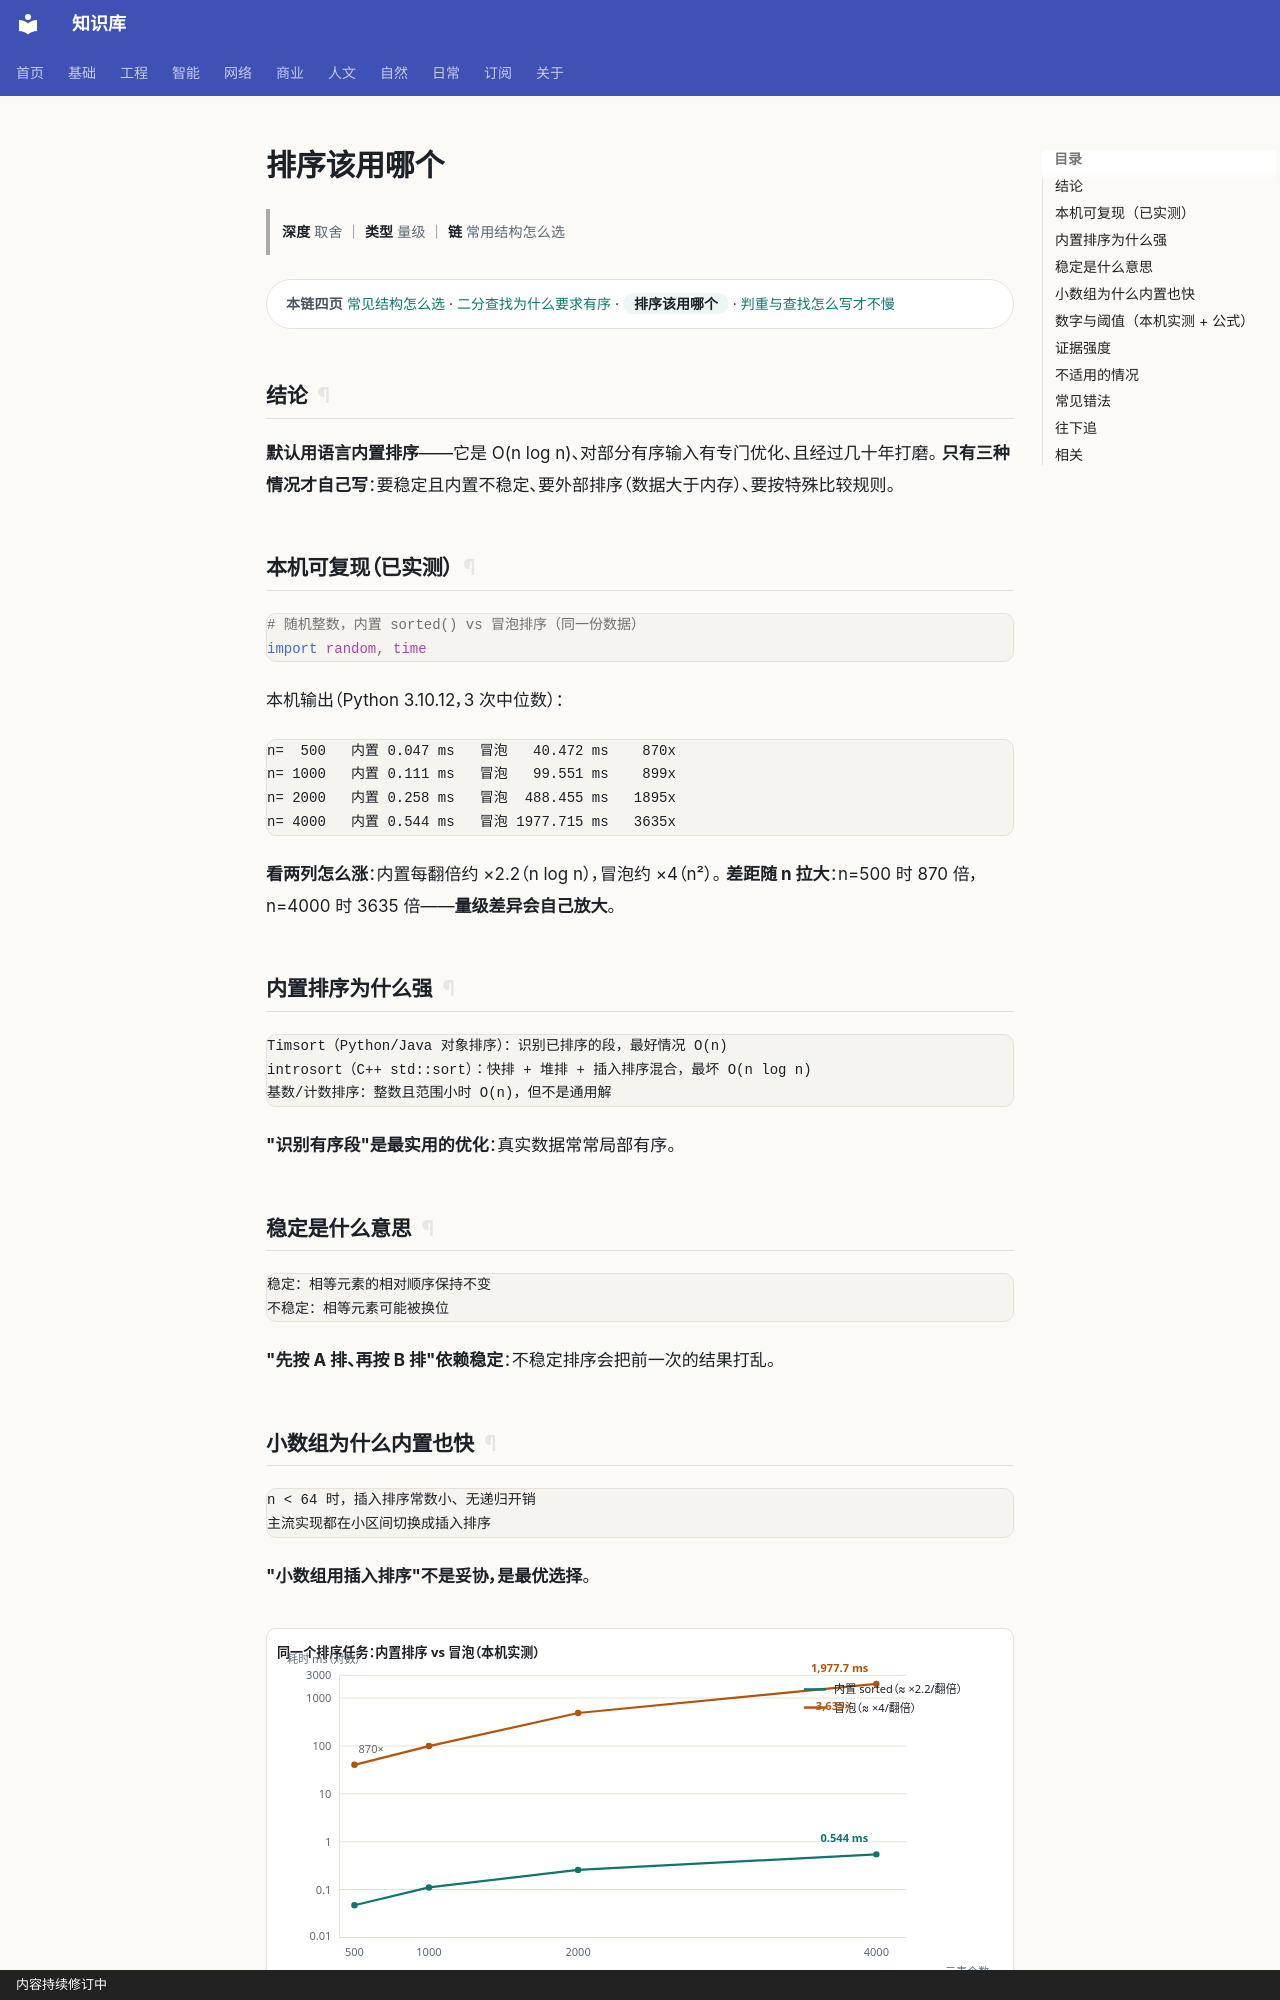

repository: gh503/kb · page: 工程/算法与数据结构/排序该用哪个/index.html · generator: mkdocs · copyright: 内容持续修订中

# 排序该用哪个

> **深度** 取舍 ｜ **类型** 量级 ｜ **链** 常用结构怎么选

<div class="kb-chain" markdown>
<span class="kb-chain__label">本链四页</span> [常见结构怎么选](常见结构怎么选.md) · [二分查找为什么要求有序](二分查找为什么要求有序.md) · <span class="kb-chain__now">排序该用哪个</span> · [判重与查找怎么写才不慢](判重与查找怎么写才不慢.md)
</div>





## 结论

**默认用语言内置排序**——它是 O(n log n)、对部分有序输入有专门优化、且经过几十年打磨。
**只有三种情况才自己写**：要稳定且内置不稳定、要外部排序（数据大于内存）、要按特殊比较规则。

## 本机可复现（已实测）

```python
# 随机整数，内置 sorted() vs 冒泡排序（同一份数据）
import random, time
```

本机输出（Python 3.10.12，3 次中位数）：

```text
n=  500   内置 0.047 ms   冒泡   40.472 ms    870x
n= 1000   内置 0.111 ms   冒泡   99.551 ms    899x
n= 2000   内置 0.258 ms   冒泡  488.455 ms   1895x
n= 4000   内置 0.544 ms   冒泡 1977.715 ms   3635x
```

**看两列怎么涨**：内置每翻倍约 ×2.2（n log n），冒泡约 ×4（n²）。
**差距随 n 拉大**：n=500 时 870 倍，n=4000 时 3635 倍——**量级差异会自己放大**。

## 内置排序为什么强

```text
Timsort（Python/Java 对象排序）：识别已排序的段，最好情况 O(n)
introsort（C++ std::sort）：快排 + 堆排 + 插入排序混合，最坏 O(n log n)
基数/计数排序：整数且范围小时 O(n)，但不是通用解
```

**"识别有序段"是最实用的优化**：真实数据常常局部有序。

## 稳定是什么意思

```text
稳定：相等元素的相对顺序保持不变
不稳定：相等元素可能被换位
```

**"先按 A 排、再按 B 排"依赖稳定**：不稳定排序会把前一次的结果打乱。
